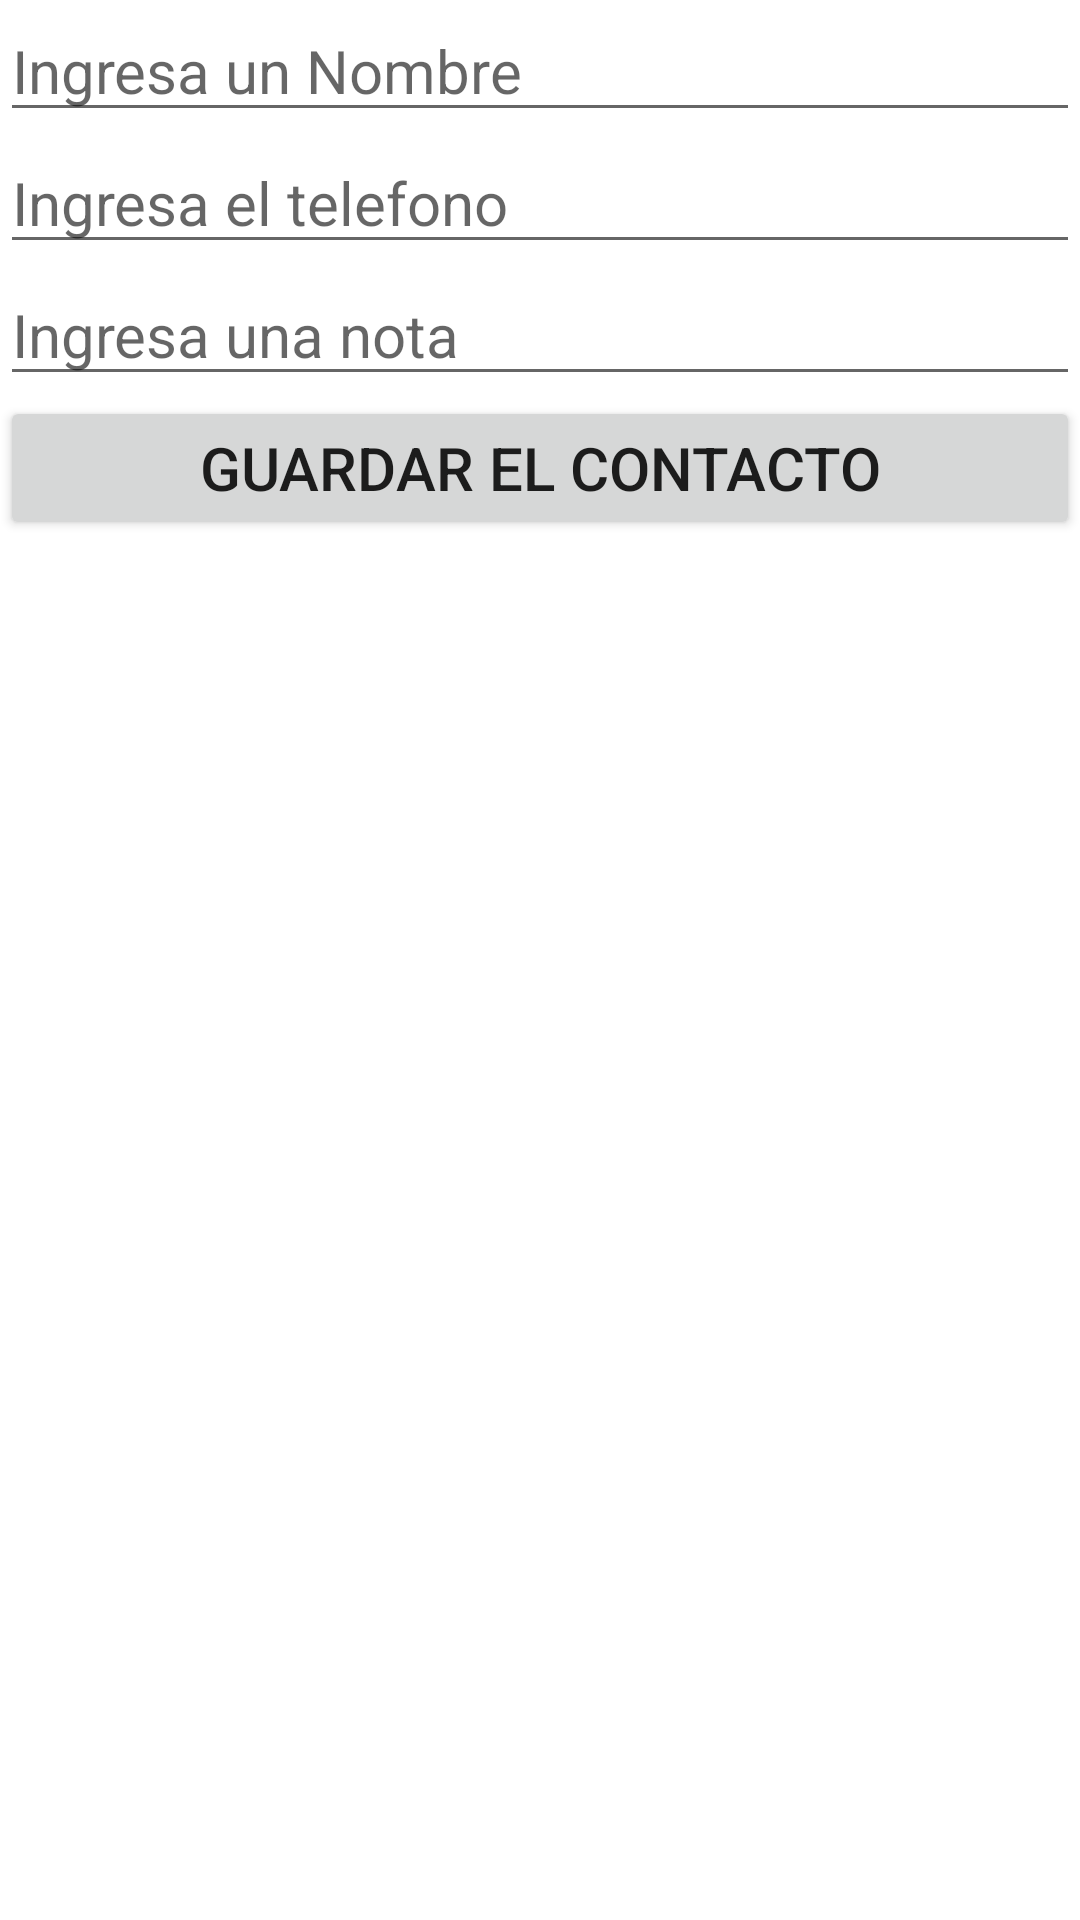

Here is an Android app screen rendered from its layout file. Give the layout XML and the strings, colors and styles it references.
<!-- AndroidManifest.xml: application theme Theme.AppCompat.Light.DarkActionBar -->
<!-- res/layout/activity_nactivity.xml -->
<?xml version="1.0" encoding="utf-8"?>
<LinearLayout xmlns:android="http://schemas.android.com/apk/res/android"
    xmlns:tools="http://schemas.android.com/tools"
    android:id="@+id/main"
    android:layout_width="match_parent"
    android:layout_height="match_parent"
    android:background="#FFFFFF"
    android:orientation="vertical"
    tools:context=".NActivity">

    <EditText
        android:id="@+id/txtNombre"
        android:layout_width="match_parent"
        android:layout_height="wrap_content"
        android:ems="10"
        android:hint="@string/IngresaunNombre"
        android:inputType="text"
        android:textSize="20sp" />

    <EditText
        android:id="@+id/txtTelefono"
        android:layout_width="match_parent"
        android:layout_height="wrap_content"
        android:ems="10"
        android:hint="@string/telefono"
        android:inputType="phone"
        android:textSize="20sp" />

    <EditText
        android:id="@+id/txtNota"
        android:layout_width="match_parent"
        android:layout_height="wrap_content"
        android:ems="10"
        android:hint="@string/nota"
        android:inputType="text"
        android:textSize="20sp" />

    <Button
        android:id="@+id/btnGuardar"
        android:layout_width="match_parent"
        android:layout_height="wrap_content"
        android:text="@string/btn_guardar"
        android:textSize="20sp" />
</LinearLayout>
<!-- resources referenced by this layout -->
<resources>
  <string name="IngresaunNombre">Ingresa un Nombre</string>
  <string name="btn_guardar">Guardar el contacto</string>
  <string name="nota">Ingresa una nota</string>
  <string name="telefono">Ingresa el telefono</string>
</resources>
